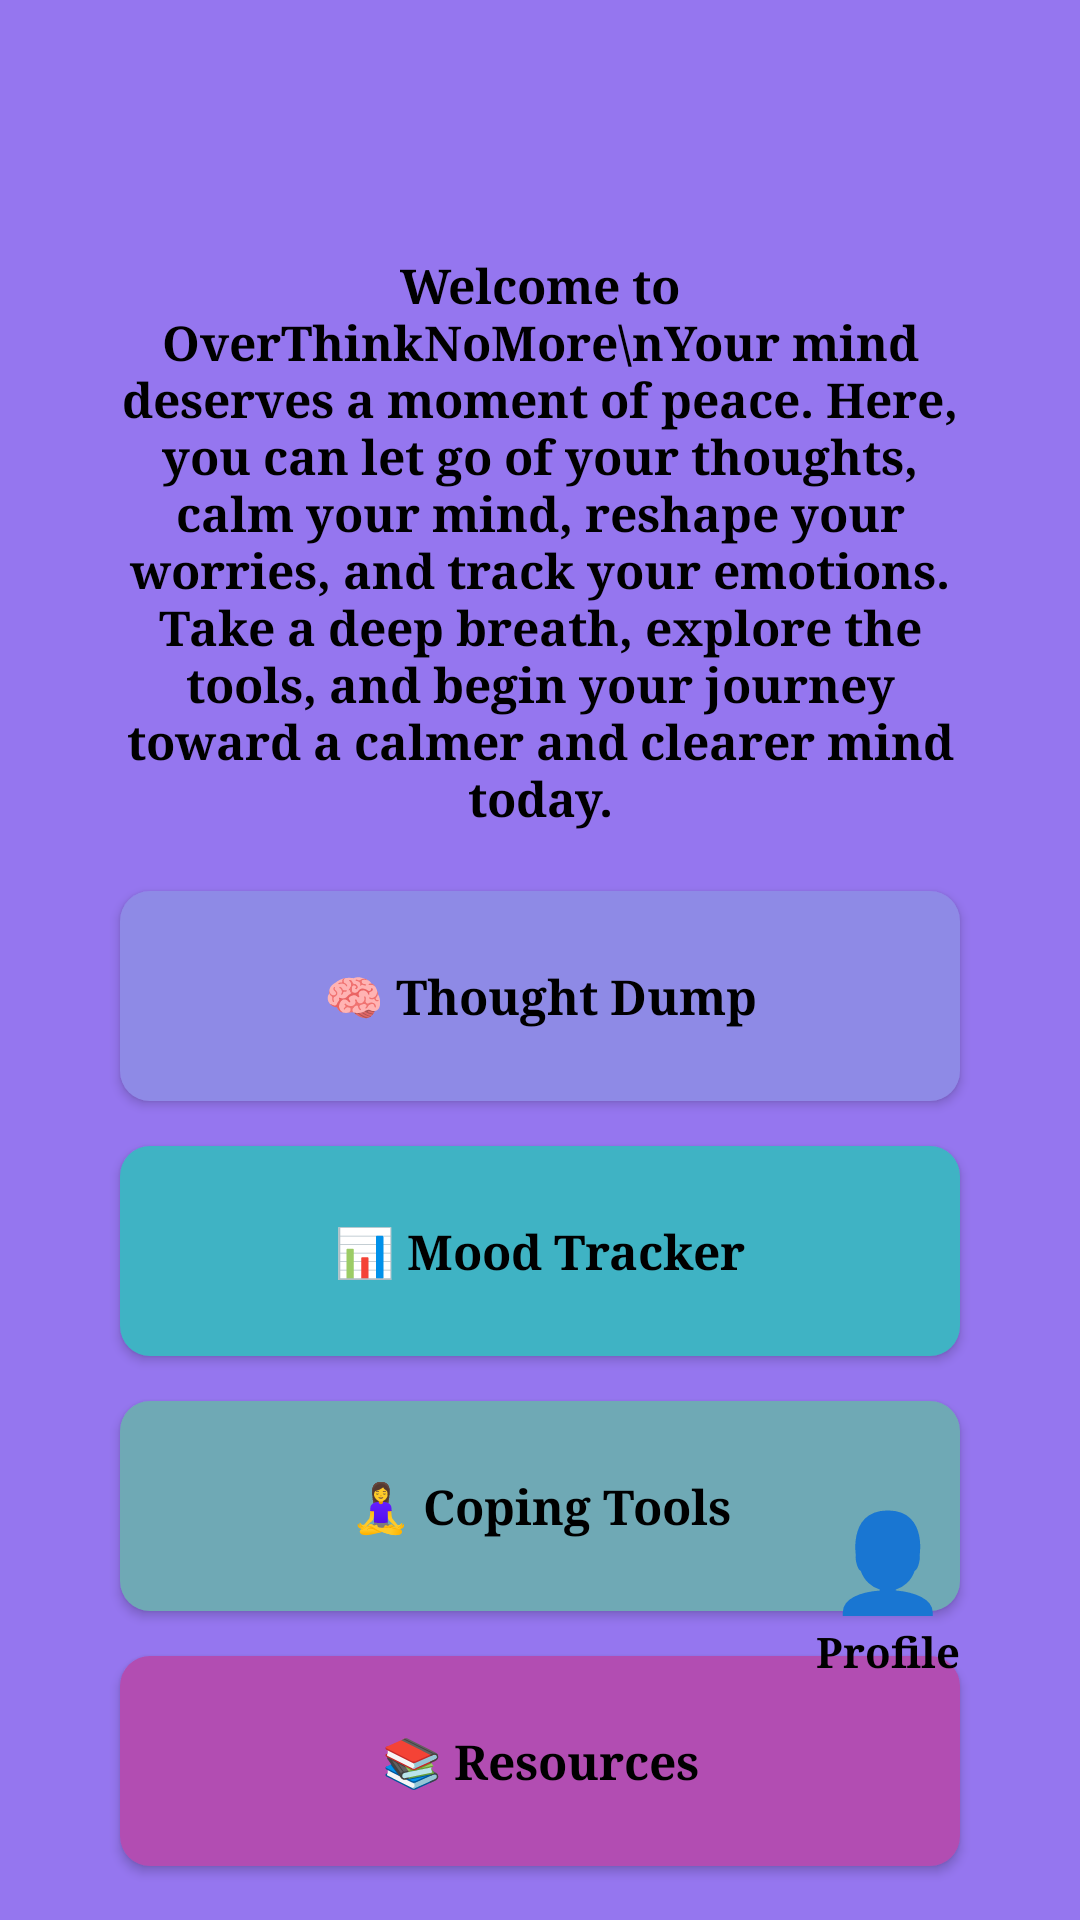

This screen was rendered from an Android layout file. Write that file and the resources it references.
<!-- AndroidManifest.xml: application theme Theme.OverthinkNoMore -->
<!-- res/layout/activity_main.xml -->
<?xml version="1.0" encoding="utf-8"?>
<androidx.constraintlayout.widget.ConstraintLayout xmlns:android="http://schemas.android.com/apk/res/android"
    xmlns:app="http://schemas.android.com/apk/res-auto"
    xmlns:tools="http://schemas.android.com/tools"
    android:id="@+id/main"
    android:layout_width="match_parent"
    android:layout_height="match_parent"
    android:background="#9576EF"
    tools:context=".MainActivity">

    <LinearLayout
        android:id="@+id/container"
        android:layout_width="match_parent"
        android:layout_height="wrap_content"
        android:layout_marginTop="64dp"
        android:orientation="vertical"
        android:padding="20dp"
        app:layout_constraintBottom_toTopOf="@+id/bottomNav"
        app:layout_constraintEnd_toEndOf="parent"
        app:layout_constraintStart_toStartOf="parent"
        app:layout_constraintTop_toTopOf="parent">

        <TextView
            android:id="@+id/tvWelcome"
            android:layout_width="match_parent"
            android:layout_height="wrap_content"
            android:layout_marginStart="20dp"
            android:layout_marginEnd="20dp"
            android:fontFamily="serif"
            android:gravity="center"
            android:text="Welcome to OverThinkNoMore\nYour mind deserves a moment of peace. Here, you can let go of your thoughts, calm your mind, reshape your worries, and track your emotions. Take a deep breath, explore the tools, and begin your journey toward a calmer and clearer mind today."
            android:textColor="@color/black"
            android:textSize="16sp"
            android:textStyle="bold"
            app:layout_constraintEnd_toEndOf="parent"
            app:layout_constraintStart_toStartOf="parent"
            tools:visibility="visible" />

        <androidx.appcompat.widget.AppCompatButton
            android:id="@+id/btnThoughtDump"
            android:layout_width="match_parent"
            android:layout_height="70dp"
            android:layout_marginStart="20dp"
            android:layout_marginTop="20dp"
            android:layout_marginEnd="20dp"
            android:background="@drawable/button_bg1"
            android:fontFamily="serif"
            android:text="🧠 Thought Dump"
            android:textAllCaps="false"
            android:textColor="@color/black"
            android:textSize="16sp"
            android:textStyle="bold"
            app:layout_constraintBottom_toBottomOf="parent"
            app:layout_constraintEnd_toEndOf="parent"
            app:layout_constraintHorizontal_bias="1.0"
            app:layout_constraintStart_toStartOf="parent"
            app:layout_constraintTop_toBottomOf="@+id/tilEmailForgetPassword"
            app:layout_constraintVertical_bias="0.253" />

        <androidx.appcompat.widget.AppCompatButton
            android:id="@+id/btnMoodTracker"
            android:layout_width="match_parent"
            android:layout_height="70dp"
            android:layout_marginStart="20dp"
            android:layout_marginTop="15dp"
            android:layout_marginEnd="20dp"
            android:background="@drawable/button_bg2"
            android:fontFamily="serif"
            android:text="📊 Mood Tracker"
            android:textAllCaps="false"
            android:textColor="@color/black"
            android:textSize="16sp"
            android:textStyle="bold"
            app:layout_constraintBottom_toBottomOf="parent"
            app:layout_constraintEnd_toEndOf="parent"
            app:layout_constraintHorizontal_bias="1.0"
            app:layout_constraintStart_toStartOf="parent"
            app:layout_constraintTop_toBottomOf="@+id/tilEmailForgetPassword"
            app:layout_constraintVertical_bias="0.253" />

        <androidx.appcompat.widget.AppCompatButton
            android:id="@+id/btnCopingTools"
            android:layout_width="match_parent"
            android:layout_height="70dp"
            android:layout_marginStart="20dp"
            android:layout_marginTop="15dp"
            android:layout_marginEnd="20dp"
            android:background="@drawable/button_bg3"
            android:fontFamily="serif"
            android:text="🧘‍♀️ Coping Tools"
            android:textAllCaps="false"
            android:textColor="@color/black"
            android:textSize="16sp"
            android:textStyle="bold"
            app:layout_constraintBottom_toBottomOf="parent"
            app:layout_constraintEnd_toEndOf="parent"
            app:layout_constraintHorizontal_bias="1.0"
            app:layout_constraintStart_toStartOf="parent"
            app:layout_constraintTop_toBottomOf="@+id/tilEmailForgetPassword"
            app:layout_constraintVertical_bias="0.253" />

        <androidx.appcompat.widget.AppCompatButton
            android:id="@+id/btnResources"
            android:layout_width="match_parent"
            android:layout_height="70dp"
            android:layout_marginStart="20dp"
            android:layout_marginTop="15dp"
            android:layout_marginEnd="20dp"
            android:layout_marginBottom="15dp"
            android:background="@drawable/button_bg4"
            android:fontFamily="serif"
            android:text="📚 Resources"
            android:textAllCaps="false"
            android:textColor="@color/black"
            android:textSize="16sp"
            android:textStyle="bold"
            app:layout_constraintBottom_toBottomOf="parent"
            app:layout_constraintEnd_toEndOf="parent"
            app:layout_constraintHorizontal_bias="1.0"
            app:layout_constraintStart_toStartOf="parent"
            app:layout_constraintTop_toBottomOf="@+id/tilEmailForgetPassword"
            app:layout_constraintVertical_bias="0.253" />
    </LinearLayout>

    <LinearLayout
        android:id="@+id/profileSection"
        android:layout_width="wrap_content"
        android:layout_height="wrap_content"
        android:layout_marginBottom="80dp"
        android:layout_marginEnd="40dp"
        android:gravity="center"
        android:orientation="vertical"
        app:layout_constraintBottom_toBottomOf="parent"
        app:layout_constraintEnd_toEndOf="parent">

        <TextView

            android:layout_width="match_parent"
            android:layout_height="match_parent"
            android:gravity="center"
            android:text="👤"
            android:textSize="32sp" />

        <TextView
            android:layout_width="wrap_content"
            android:layout_height="wrap_content"
            android:fontFamily="serif"
            android:text="Profile"
            android:textColor="@android:color/black"
            android:textStyle="bold" />
    </LinearLayout>
</androidx.constraintlayout.widget.ConstraintLayout>
<!-- resources referenced by this layout -->
<resources>
  <!-- drawable button_bg1 (drawable) -->
  <?xml version="1.0" encoding="utf-8"?>
  <shape xmlns:android="http://schemas.android.com/apk/res/android"
      android:shape="rectangle"
      >
      <solid
          android:color="#8E8AE6"/>
      <corners
          android:radius="10dp"/>
  
  </shape>
  <!-- drawable button_bg2 (drawable) -->
  <?xml version="1.0" encoding="utf-8"?>
  <shape xmlns:android="http://schemas.android.com/apk/res/android"
      android:shape="rectangle"
      >
      <solid
          android:color="#3FB3C4"/>
      <corners
          android:radius="10dp"/>
  
  </shape>
  <!-- drawable button_bg3 (drawable) -->
  <?xml version="1.0" encoding="utf-8"?>
  <shape xmlns:android="http://schemas.android.com/apk/res/android"
      android:shape="rectangle"
      >
      <solid
          android:color="#6FA9B5"/>
      <corners
          android:radius="10dp"/>
  
  </shape>
  <!-- drawable button_bg4 (drawable) -->
  <?xml version="1.0" encoding="utf-8"?>
  <shape xmlns:android="http://schemas.android.com/apk/res/android"
      android:shape="rectangle"
      >
      <solid
          android:color="#B24DB2"/>
      <corners
          android:radius="10dp"/>
  
  </shape>
  <style name="Theme.OverthinkNoMore" parent="Base.Theme.OverthinkNoMore" />
  <style name="Base.Theme.OverthinkNoMore" parent="Theme.Material3.DayNight.NoActionBar">
          
          
      </style>
  <!-- not gathered from this repository: default colours our renderer supplied (Android Studio template values) -->
  <color name="black">#FF000000</color>
</resources>
